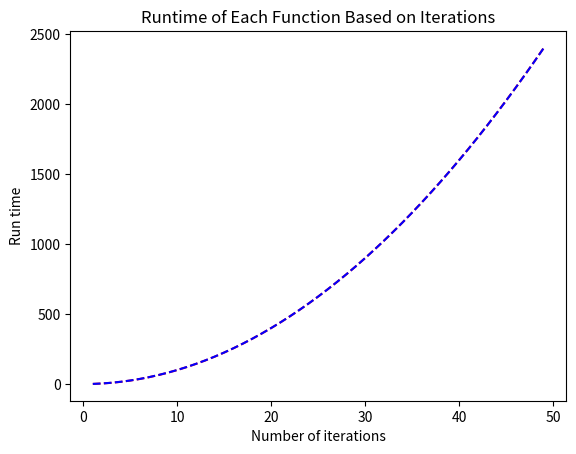

Here is the Python script that generated this plot:
import matplotlib.pyplot as plt
import math

y=[]
z = []

for n in range(1,50):
	x = n**2 + n/20
	x2 = n**2 + math.log10(n) 
	y.append(x)
	z.append(x2)

i = range(1,50)

plt.plot(i,y,'r--' )
plt.plot(i,z, 'b--')

plt.ylabel('Run time')
plt.xlabel('Number of iterations')
plt.title('Runtime of Each Function Based on Iterations')

plt.show()
